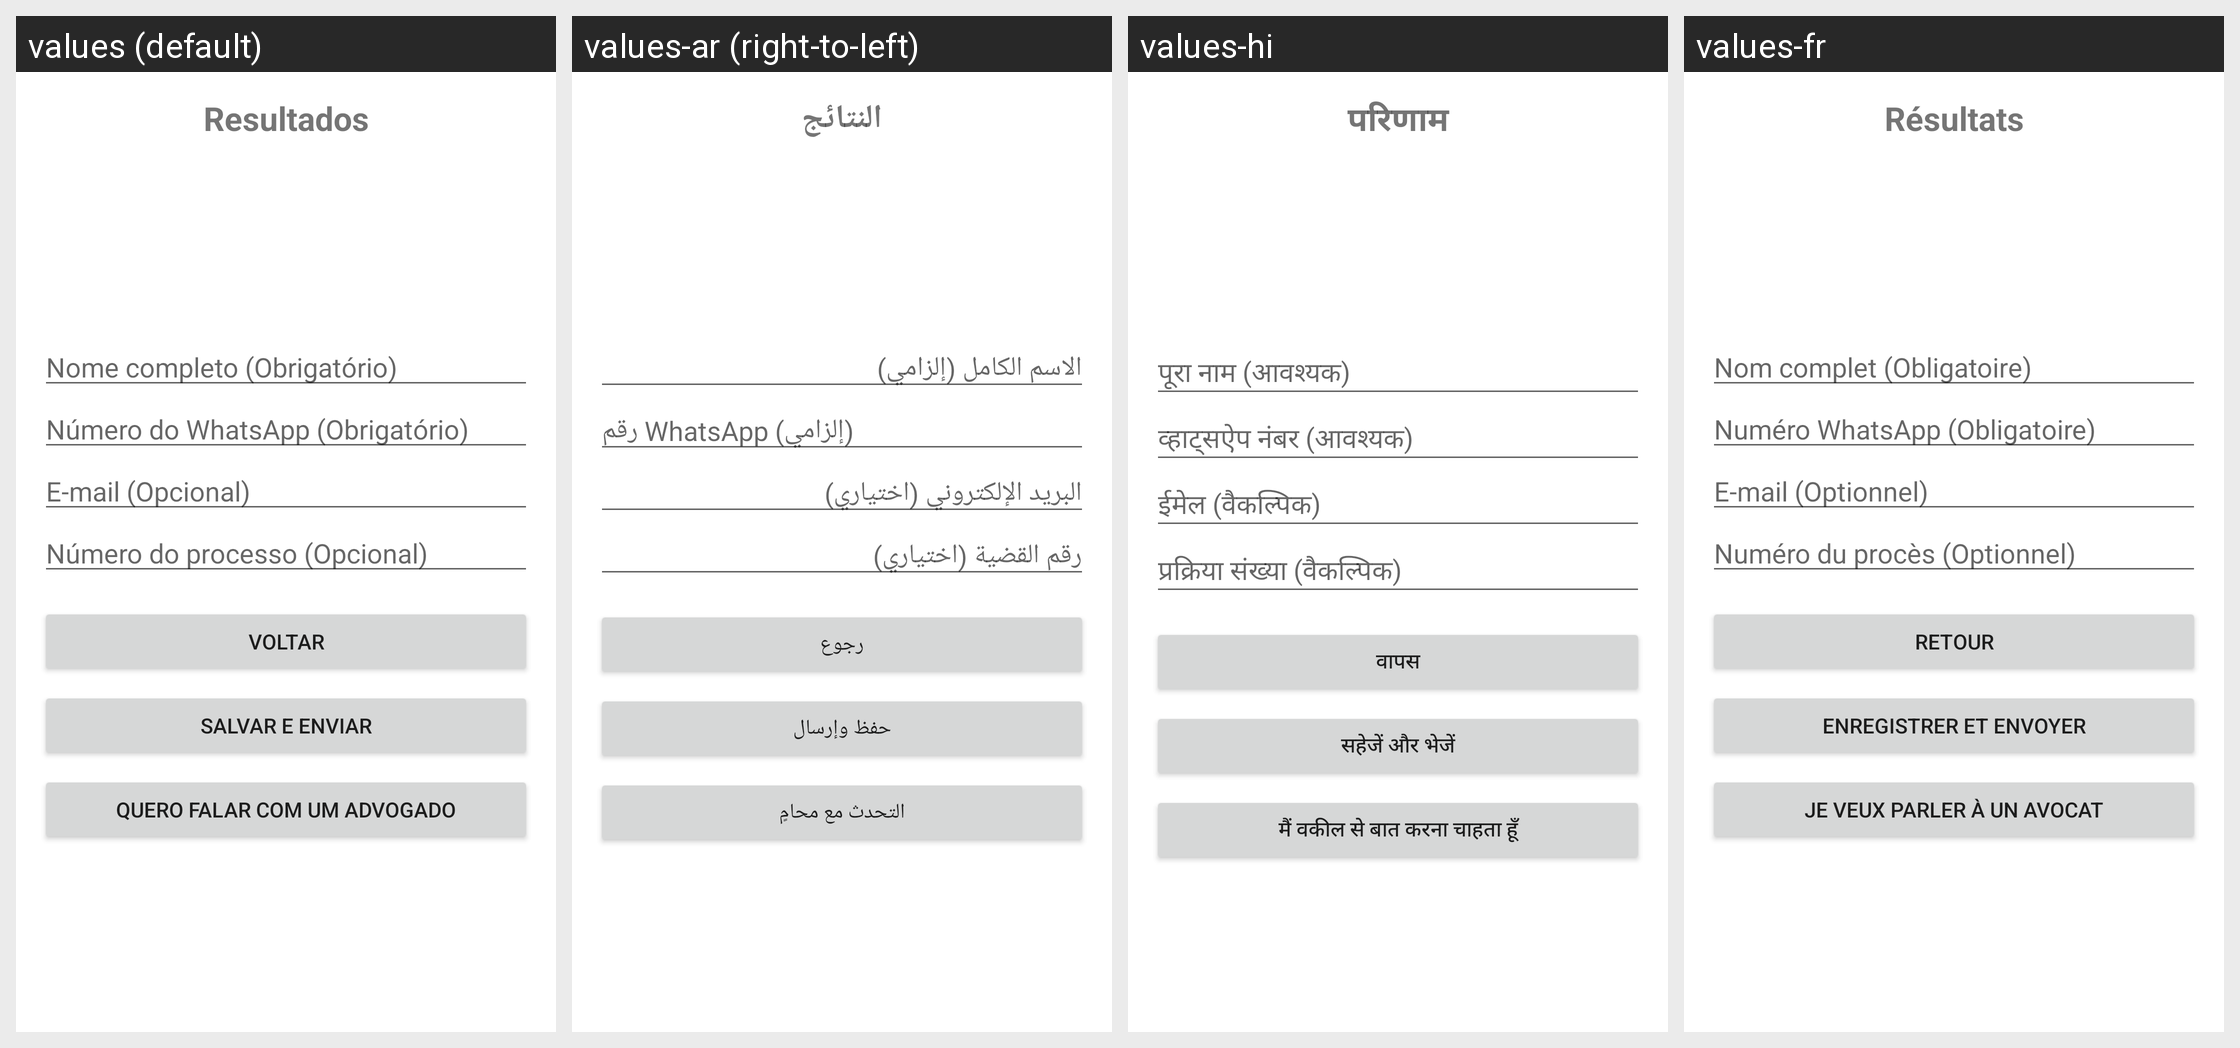

Strings drawn on this Android screen and how each of the app's shown locales translates them:
Android screen res/layout/activity_resultados.xml rendered under 4 locales, left to right: values (default), values-ar (right-to-left), values-hi, values-fr. Device: Nexus 5 (rendered at 1080×1920; each locale shown at half size, 540×960, under a caption strip naming it); theme Theme.CalculadoraExecucaoPenal.
Other locales in the repository, not shown: values-de, values-en, values-es, values-ja, values-zh.
Strings drawn on this screen, with the default value and each locale's value (text and hints the layout hard-codes, and strings that could not be matched under every locale, appear in the picture but are not listed):

resultados
  values: Resultados
  values-ar: النتائج
  values-hi: परिणाम
  values-fr: Résultats

nome_completo
  values: Nome completo (Obrigatório)
  values-ar: الاسم الكامل (إلزامي)
  values-hi: पूरा नाम (आवश्यक)
  values-fr: Nom complet (Obligatoire)

numero_whatsapp
  values: Número do WhatsApp (Obrigatório)
  values-ar: رقم WhatsApp (إلزامي)
  values-hi: व्हाट्सऐप नंबर (आवश्यक)
  values-fr: Numéro WhatsApp (Obligatoire)

email
  values: E-mail (Opcional)
  values-ar: البريد الإلكتروني (اختياري)
  values-hi: ईमेल (वैकल्पिक)
  values-fr: E-mail (Optionnel)

numero_processo
  values: Número do processo (Opcional)
  values-ar: رقم القضية (اختياري)
  values-hi: प्रक्रिया संख्या (वैकल्पिक)
  values-fr: Numéro du procès (Optionnel)

voltar
  values: Voltar
  values-ar: رجوع
  values-hi: वापस
  values-fr: Retour

salvar_enviar
  values: Salvar e enviar
  values-ar: حفظ وإرسال
  values-hi: सहेजें और भेजें
  values-fr: Enregistrer et envoyer

falar_advogado
  values: Quero falar com um advogado
  values-ar: التحدث مع محامٍ
  values-hi: मैं वकील से बात करना चाहता हूँ
  values-fr: Je veux parler à un avocat
